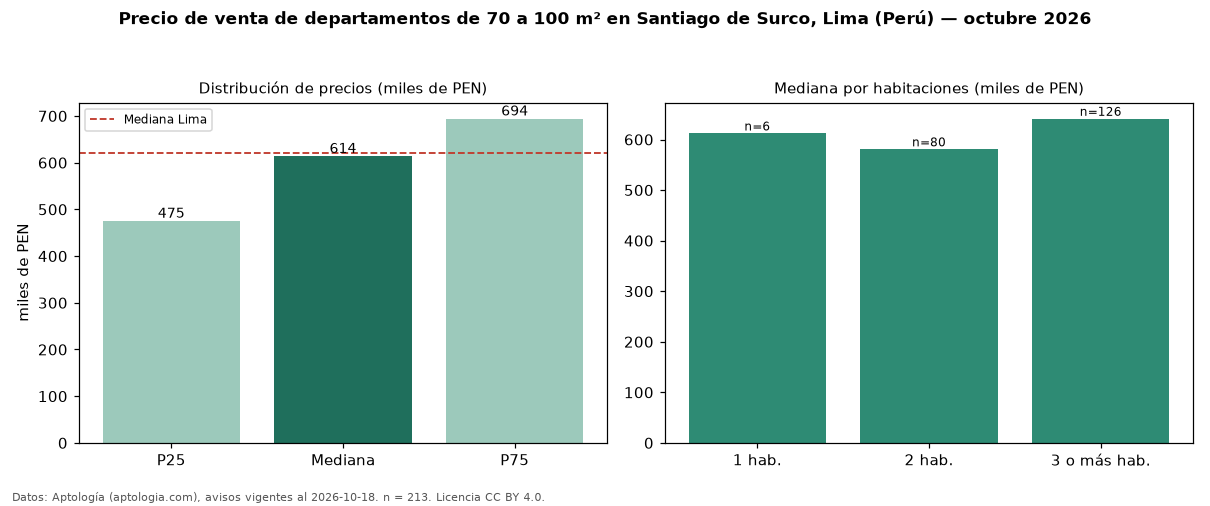

The table this chart was drawn from, first rows:
seccion, metrica, valor, moneda, n
filtro, area3, de 70 a 100 m², , 213
precio, p25, 475000, PEN, 213
precio, mediana, 613800, PEN, 213
precio, p75, 694000, PEN, 213
precio, minimo, 243000, PEN, 213
precio, maximo, 1071000, PEN, 213
m2, mediana_precio_m2, 7433, PEN, 212
m2, area_mediana_m2, 81.0, m2, 212
admin, mediana_admin_mes, 1.0, PEN, 36
banos, mediana_banos, 2.0, , 
parqueadero, pct_con_parqueadero, 100.0, %, 139
habitaciones, 1, 611968, PEN, 6
habitaciones, 2, 580610, PEN, 80
habitaciones, 3+, 641000, PEN, 126
ciudad, mediana_ciudad_referencia, 621600, PEN, 
ciudad, mediana_m2_ciudad, 7343, PEN, 
fuente, fecha_datos, 2026-10-18, , 
fuente, atribucion, https://www.aptologia.com/pe/venta/lima/…, , 
fuente, licencia, CC BY 4.0, , 
